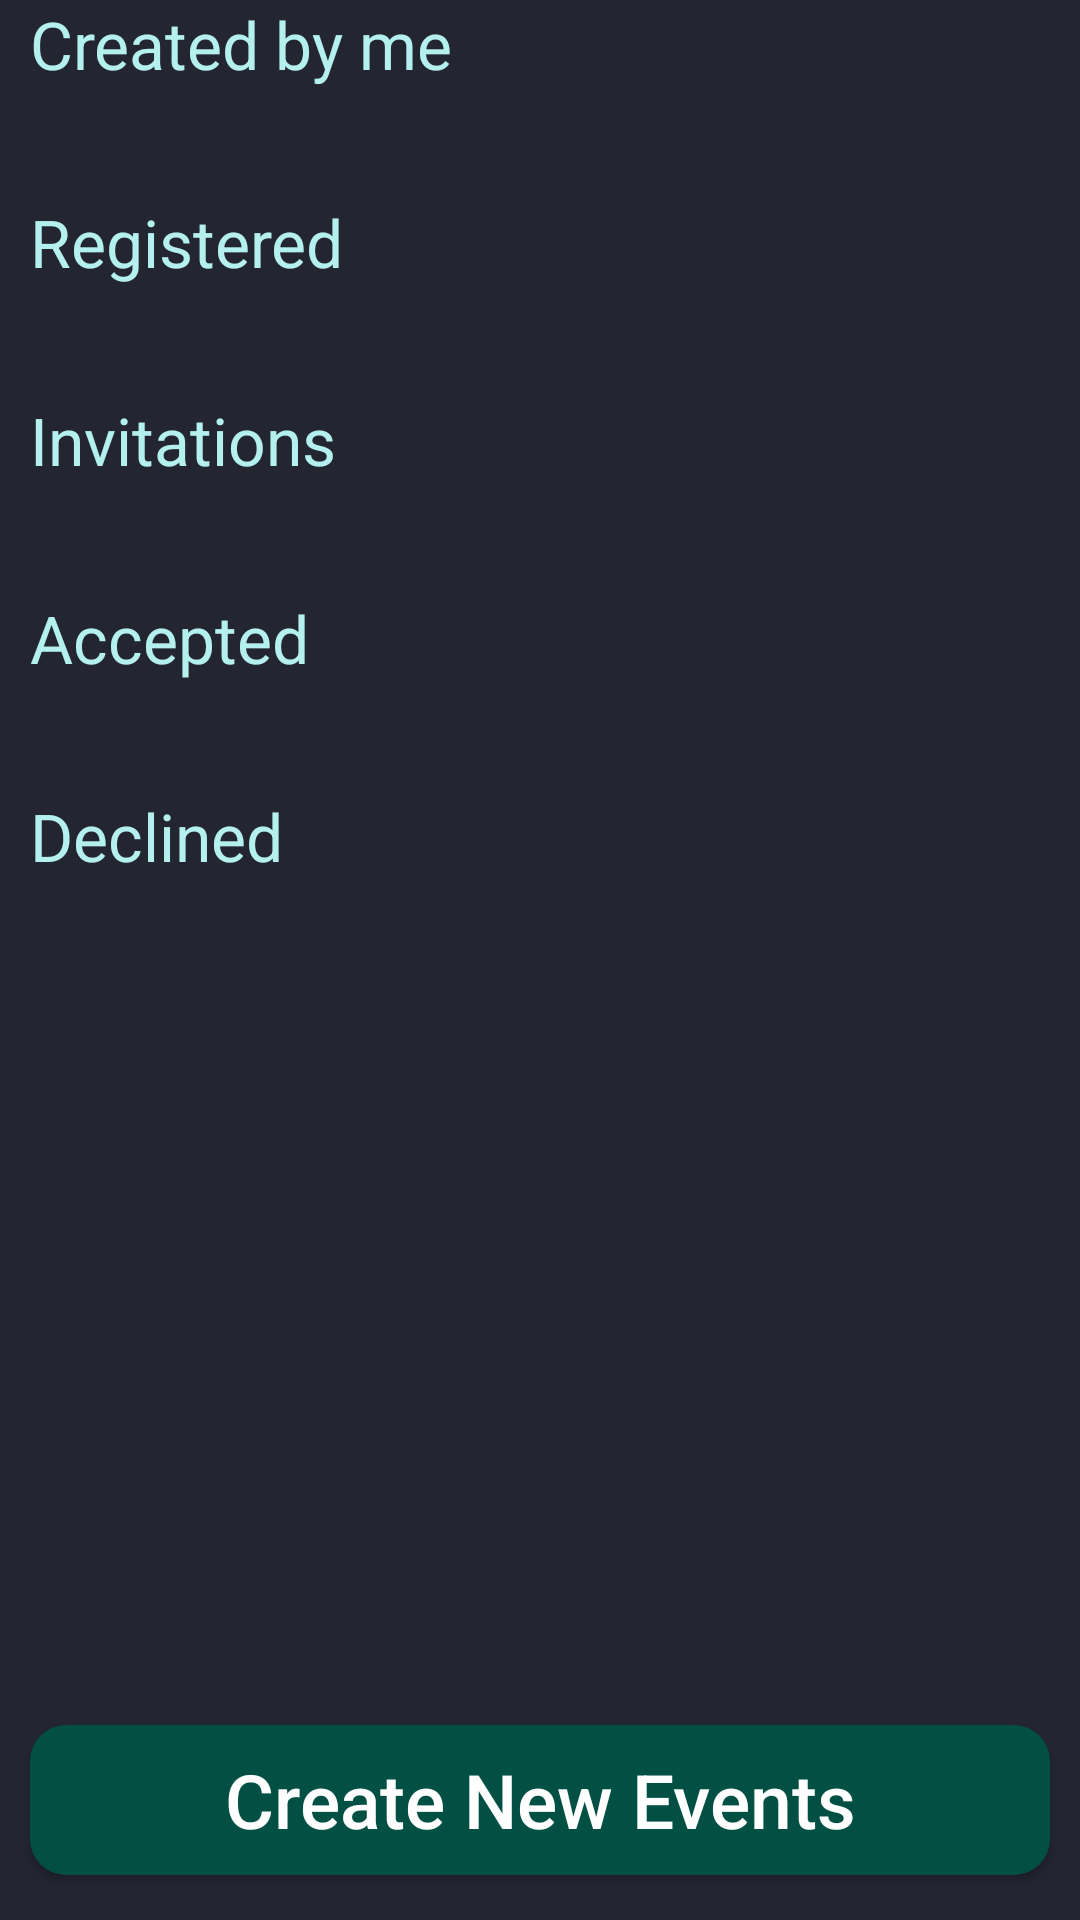

Android layout source for this screen:
<!-- AndroidManifest.xml: application theme Theme.CelerySticks -->
<!-- res/layout/fragment_my_events.xml -->
<?xml version="1.0" encoding="utf-8"?>
<FrameLayout
    xmlns:android="http://schemas.android.com/apk/res/android"
    xmlns:app="http://schemas.android.com/apk/res-auto"
    xmlns:tools="http://schemas.android.com/tools"
    android:layout_width="match_parent"
    android:layout_height="match_parent"
    android:theme="@style/ThemeOverlay.AppCompat.Dark"
    tools:context=".ui.myevents.MyEventsFragment">


<ScrollView
    android:layout_width="match_parent"
    android:layout_height="match_parent"
    android:fillViewport="true"
    android:gravity="top">


    <LinearLayout
        android:layout_width="match_parent"
        android:layout_height="wrap_content"
        android:background="@color/primary"
        android:orientation="vertical"
        android:layout_marginLeft="10dp"
        android:layout_marginRight="10dp">


            <TextView
                android:id="@+id/created_by_me_title"
                android:layout_width="match_parent"
                android:layout_marginBottom="15dp"
                android:layout_height="wrap_content"
                android:text="Created by me"
                android:textColor="#b4f0ee"
                android:textSize="22sp">
            </TextView>


            <ListView
                android:id="@+id/created_by_me_list"
                android:layout_width="match_parent"
                android:layout_height="0dp"
                android:layout_marginBottom="20px"
                android:visibility="visible"
                android:divider="@android:color/transparent"
                android:dividerHeight="10dp">
            </ListView>



            <TextView
                android:layout_width="match_parent"
                android:layout_height="wrap_content"
                android:layout_marginTop="15dp"
                android:layout_marginBottom="15dp"
                android:text="Registered"
                android:textSize="22sp"
                android:textColor="#b4f0ee">
            </TextView>

            <ListView
                android:id="@+id/registered_list"
                android:layout_width="match_parent"
                android:layout_height="0dp"
                android:layout_marginBottom="20px"
                android:divider="@android:color/transparent"
                android:dividerHeight="10dp">
            </ListView>


            <TextView
                android:layout_width="match_parent"
                android:layout_height="wrap_content"
                android:layout_marginTop="15dp"
                android:layout_marginBottom="15dp"
                android:text="Invitations"
                android:textSize="22sp"
                android:textColor="#b4f0ee">
            </TextView>

            <ListView
                android:id="@+id/invitation_list"
                android:layout_width="match_parent"
                android:layout_height="0dp"
                android:layout_marginBottom="20px"
                android:divider="@android:color/transparent"
                android:dividerHeight="10dp">
            </ListView>


            <TextView
                android:layout_width="match_parent"
                android:layout_height="wrap_content"
                android:layout_marginTop="15dp"
                android:text="Accepted"
                android:textSize="22sp"
                android:layout_marginBottom="15dp"
                android:textColor="#b4f0ee">
            </TextView>

            <ListView
                android:id="@+id/accepted_list"
                android:layout_width="match_parent"
                android:layout_height="0dp"
                android:layout_marginBottom="20px"
                android:divider="@android:color/transparent"
                android:dividerHeight="10dp">
            </ListView>

            <TextView
                android:layout_width="match_parent"
                android:layout_height="wrap_content"
                android:layout_marginTop="15dp"
                android:text="Declined"
                android:textSize="22sp"
                android:layout_marginBottom="15dp"
                android:textColor="#b4f0ee">
            </TextView>

            <ListView
                android:id="@+id/cancelled_list"
                android:layout_width="match_parent"
                android:layout_height="0dp"
                android:layout_marginBottom="20px"
                android:divider="@android:color/transparent"
                android:dividerHeight="10dp">
            </ListView>


            <TextView
                android:id="@+id/temp_list_title"
                android:layout_width="match_parent"
                android:layout_height="wrap_content"
                android:layout_marginTop="15dp"
                android:layout_marginBottom="15dp"
                android:text="Temporary List of Events (Testing)"
                android:textColor="#b4f0ee"
                android:textSize="22sp"
                android:visibility="gone"></TextView>

            <ListView
                android:id="@+id/temporary_list"
                android:layout_width="match_parent"
                android:layout_height="0dp"
                android:layout_marginBottom="20px"
                android:divider="@android:color/transparent"
                android:dividerHeight="10dp"
                android:visibility="gone"></ListView>

            <Space
                android:layout_width="match_parent"
                android:layout_height="80dp">
            </Space>

    </LinearLayout>
</ScrollView>

        <android.widget.Button
            android:id="@+id/create_event_button"
            android:layout_width="match_parent"
            android:layout_gravity="bottom"
            android:layout_marginLeft="10dp"
            android:layout_marginRight="10dp"
            android:layout_marginBottom="15dp"
            android:layout_height="50dp"
            android:background="@drawable/create_new_event_button_background"
            android:text="Create New Events"
            android:textAlignment="center"
            android:textAllCaps="false"
            android:textSize="25sp" />

</FrameLayout>
<!-- resources referenced by this layout -->
<resources>
  <color name="primary">#232531</color>
  <!-- drawable create_new_event_button_background (drawable) -->
  <?xml version="1.0" encoding="utf-8"?>
  <shape xmlns:android="http://schemas.android.com/apk/res/android">
      <solid android:color="#025043" />
      <corners android:radius="12dp" />
  </shape>
  <style name="Theme.CelerySticks" parent="Theme.MaterialComponents.DayNight.DarkActionBar">
          
          <item name="colorPrimary">@color/secondary</item>
          <item name="colorPrimaryVariant">@color/secondary</item>
          <item name="colorOnPrimary">@color/white</item>
          
          <item name="colorSecondary">@color/secondary</item>
          <item name="colorSecondaryVariant">@color/secondary</item>
          <item name="colorOnSecondary">@color/white</item>
          
          <item name="android:statusBarColor">?attr/colorPrimaryVariant</item>
          
          <item name="android:colorBackground">@color/primary</item>
          <item name="android:textColor">@color/white</item>
      </style>
  <color name="secondary">#333645</color>
  <color name="white">#FFFFFFFF</color>
</resources>
